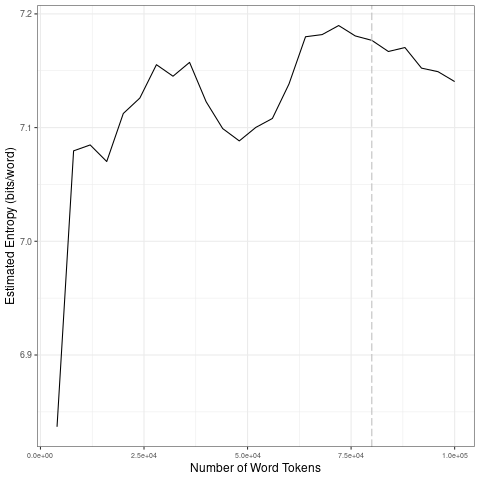

Values plotted in this chart, from the file beside it:
file, entropy.Corpus.Size, entropy.Entropy, sd.Corpus.Size, sd.SD
data/covid-clean/2020_by_es/2020-07-03_t…, 4000, 6.837, 20000, 0.1128
data/covid-clean/2020_by_es/2020-07-03_t…, 8000, 7.08, 40000, 0.01618
data/covid-clean/2020_by_es/2020-07-03_t…, 12000, 7.085, 60000, 0.01898
data/covid-clean/2020_by_es/2020-07-03_t…, 16000, 7.07, 80000, 0.004848
data/covid-clean/2020_by_es/2020-07-03_t…, 20000, 7.112, 1e+05, 0.01253
data/covid-clean/2020_by_es/2020-07-03_t…, 24000, 7.126, 20000, 0.1128
data/covid-clean/2020_by_es/2020-07-03_t…, 28000, 7.155, 40000, 0.01618
data/covid-clean/2020_by_es/2020-07-03_t…, 32000, 7.145, 60000, 0.01898
data/covid-clean/2020_by_es/2020-07-03_t…, 36000, 7.157, 80000, 0.004848
data/covid-clean/2020_by_es/2020-07-03_t…, 40000, 7.123, 1e+05, 0.01253
data/covid-clean/2020_by_es/2020-07-03_t…, 44000, 7.099, 20000, 0.1128
data/covid-clean/2020_by_es/2020-07-03_t…, 48000, 7.088, 40000, 0.01618
data/covid-clean/2020_by_es/2020-07-03_t…, 52000, 7.1, 60000, 0.01898
data/covid-clean/2020_by_es/2020-07-03_t…, 56000, 7.108, 80000, 0.004848
data/covid-clean/2020_by_es/2020-07-03_t…, 60000, 7.138, 1e+05, 0.01253
data/covid-clean/2020_by_es/2020-07-03_t…, 64000, 7.18, 20000, 0.1128
data/covid-clean/2020_by_es/2020-07-03_t…, 68000, 7.182, 40000, 0.01618
data/covid-clean/2020_by_es/2020-07-03_t…, 72000, 7.19, 60000, 0.01898
data/covid-clean/2020_by_es/2020-07-03_t…, 76000, 7.181, 80000, 0.004848
data/covid-clean/2020_by_es/2020-07-03_t…, 80000, 7.177, 1e+05, 0.01253
data/covid-clean/2020_by_es/2020-07-03_t…, 84000, 7.167, 20000, 0.1128
data/covid-clean/2020_by_es/2020-07-03_t…, 88000, 7.17, 40000, 0.01618
data/covid-clean/2020_by_es/2020-07-03_t…, 92000, 7.152, 60000, 0.01898
data/covid-clean/2020_by_es/2020-07-03_t…, 96000, 7.149, 80000, 0.004848
data/covid-clean/2020_by_es/2020-07-03_t…, 1e+05, 7.14, 1e+05, 0.01253
